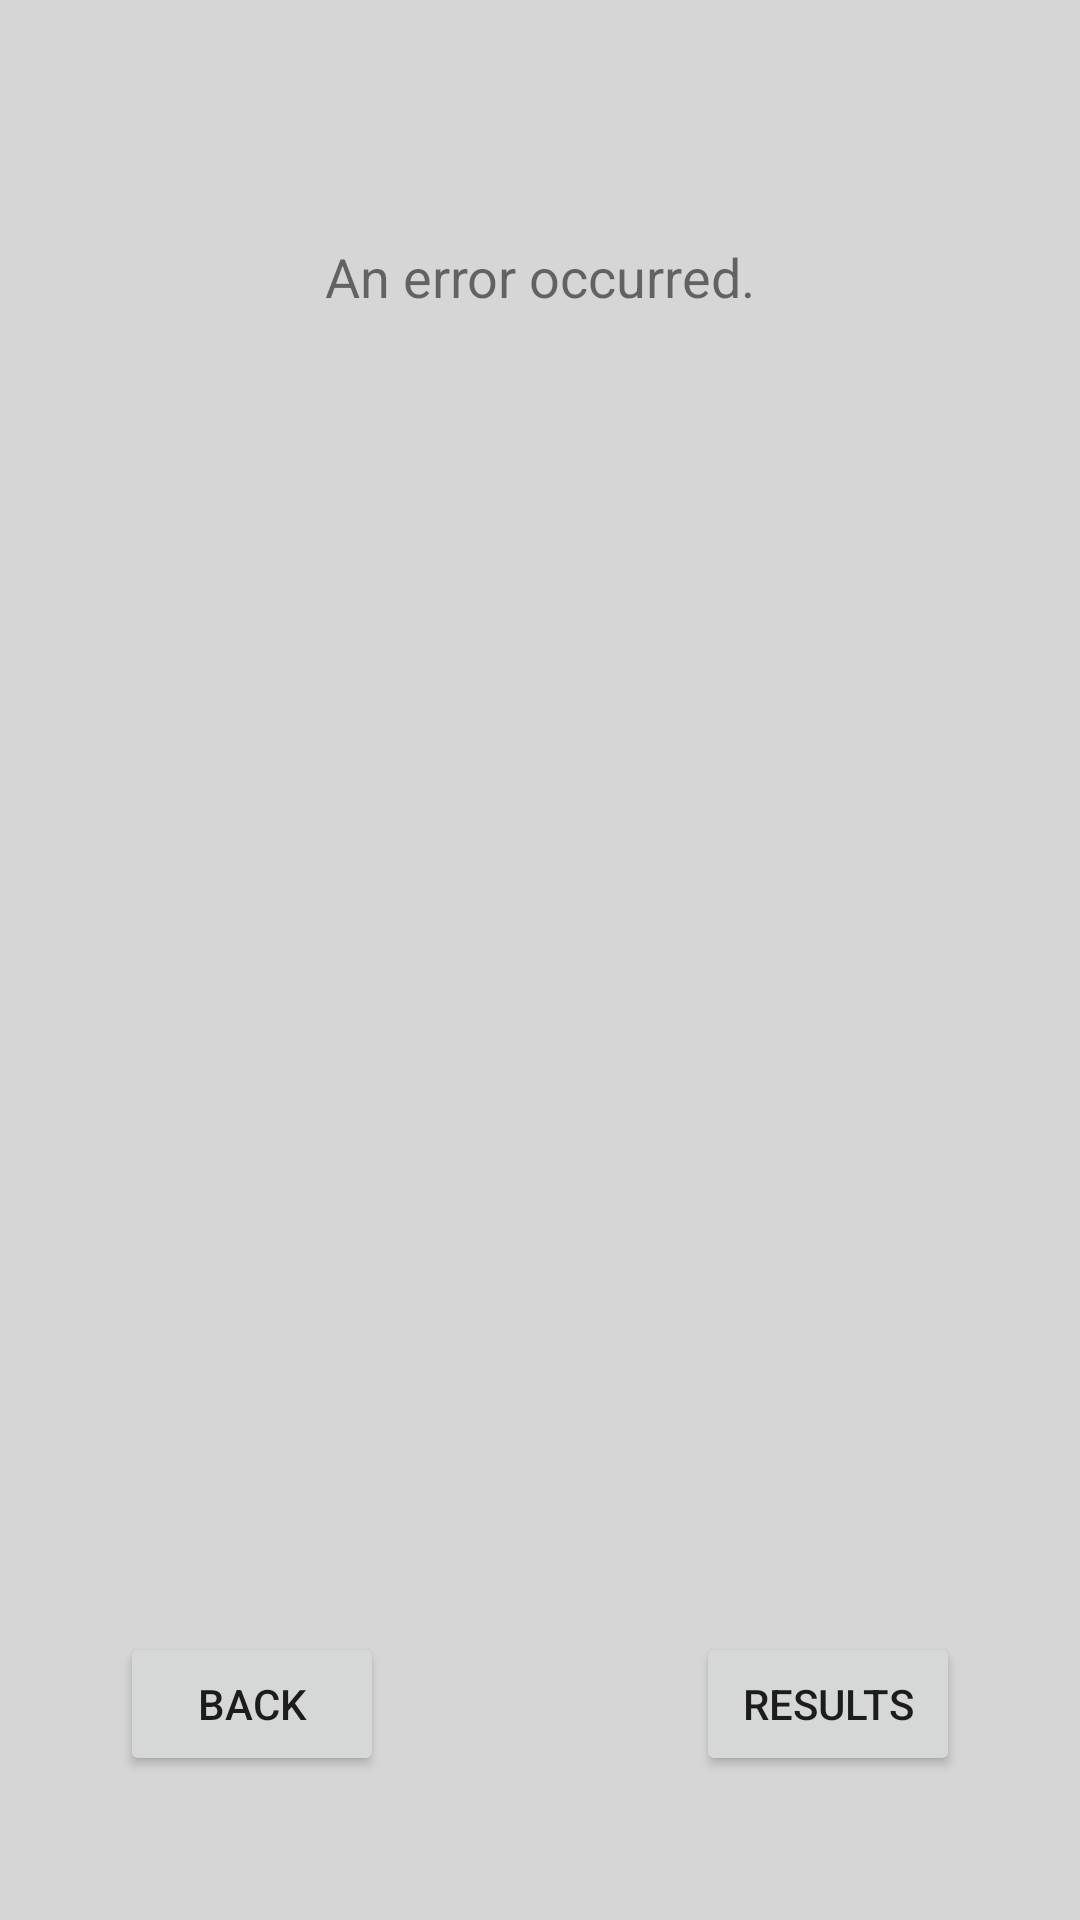

Android layout source for this screen:
<!-- AndroidManifest.xml: application theme Theme.Comcore -->
<!-- res/layout/fragment_poll_item.xml -->
<?xml version="1.0" encoding="utf-8"?>
<androidx.constraintlayout.widget.ConstraintLayout xmlns:android="http://schemas.android.com/apk/res/android"
    xmlns:app="http://schemas.android.com/apk/res-auto"
    xmlns:tools="http://schemas.android.com/tools"
    android:layout_width="match_parent"
    android:layout_height="match_parent">


    <androidx.recyclerview.widget.RecyclerView
        android:id="@+id/poll_choices_recycler"
        android:layout_width="350dp"
        android:layout_height="500dp"
        android:layout_marginStart="5dp"
        android:layout_marginTop="120dp"
        android:layout_marginEnd="5dp"
        app:layout_constraintEnd_toEndOf="parent"
        app:layout_constraintHorizontal_bias="0.446"
        app:layout_constraintStart_toStartOf="parent"
        app:layout_constraintTop_toTopOf="parent" />

    <Button
        android:id="@+id/poll_back_button"
        android:layout_width="wrap_content"
        android:layout_height="wrap_content"
        android:layout_marginStart="40dp"
        android:layout_marginBottom="48dp"
        android:text="@string/back"
        app:layout_constraintBottom_toBottomOf="parent"
        app:layout_constraintStart_toStartOf="parent" />

    <TextView
        android:id="@+id/label_poll_fragment"
        android:layout_width="wrap_content"
        android:layout_height="wrap_content"
        android:layout_marginStart="5dp"
        android:layout_marginTop="80dp"
        android:layout_marginEnd="5dp"
        android:text="@string/error_unknown"
        android:textSize="18sp"
        app:layout_constraintEnd_toEndOf="parent"
        app:layout_constraintStart_toStartOf="parent"
        app:layout_constraintTop_toTopOf="parent" />

    <Button
        android:id="@+id/view_results_button"
        android:layout_width="wrap_content"
        android:layout_height="wrap_content"
        android:layout_marginEnd="40dp"
        android:layout_marginBottom="48dp"
        android:text="@string/view_results"
        app:layout_constraintBottom_toBottomOf="parent"
        app:layout_constraintEnd_toEndOf="parent" />

</androidx.constraintlayout.widget.ConstraintLayout>
<!-- resources referenced by this layout -->
<resources>
  <string name="back">Back</string>
  <string name="error_unknown">An error occurred.</string>
  <string name="view_results">Results</string>
  <style name="Theme.Comcore" parent="Theme.MaterialComponents.DayNight.NoActionBar">
          
          <item name="colorPrimary">@color/primary</item>
          <item name="colorPrimaryVariant">@color/primary_d1</item>
          <item name="colorOnPrimary">@color/white</item>
          
          <item name="colorSecondary">@color/secondary</item>
          <item name="colorSecondaryVariant">@color/secondary_d1</item>
          <item name="colorOnSecondary">@color/black</item>
          
          <item name="android:statusBarColor" tools:targetApi="l">?attr/colorPrimaryVariant</item>
          
  
          <item name="android:colorBackground" tools:targetApi="l">?attr/colorSecondary</item>
          <item name="android:toolbarStyle" tools:targetApi="l">?attr/colorPrimary</item>
          <item name="toolbarStyle">@style/Widget.AppCompat.Toolbar</item>
      </style>
  <color name="primary">#428045</color>
  <color name="primary_d1">#2A552C</color>
  <color name="white">#FFFFFFFF</color>
  <color name="secondary">#D6D6D6</color>
  <color name="secondary_d1">#AAAAAA</color>
  <color name="black">#FF000000</color>
  <style name="Widget.AppCompat.Toolbar" parent="Widget.MaterialComponents.Toolbar">
          <item name="android:background">@color/primary</item>
          <item name="android:padding">5dp</item>
      </style>
</resources>
